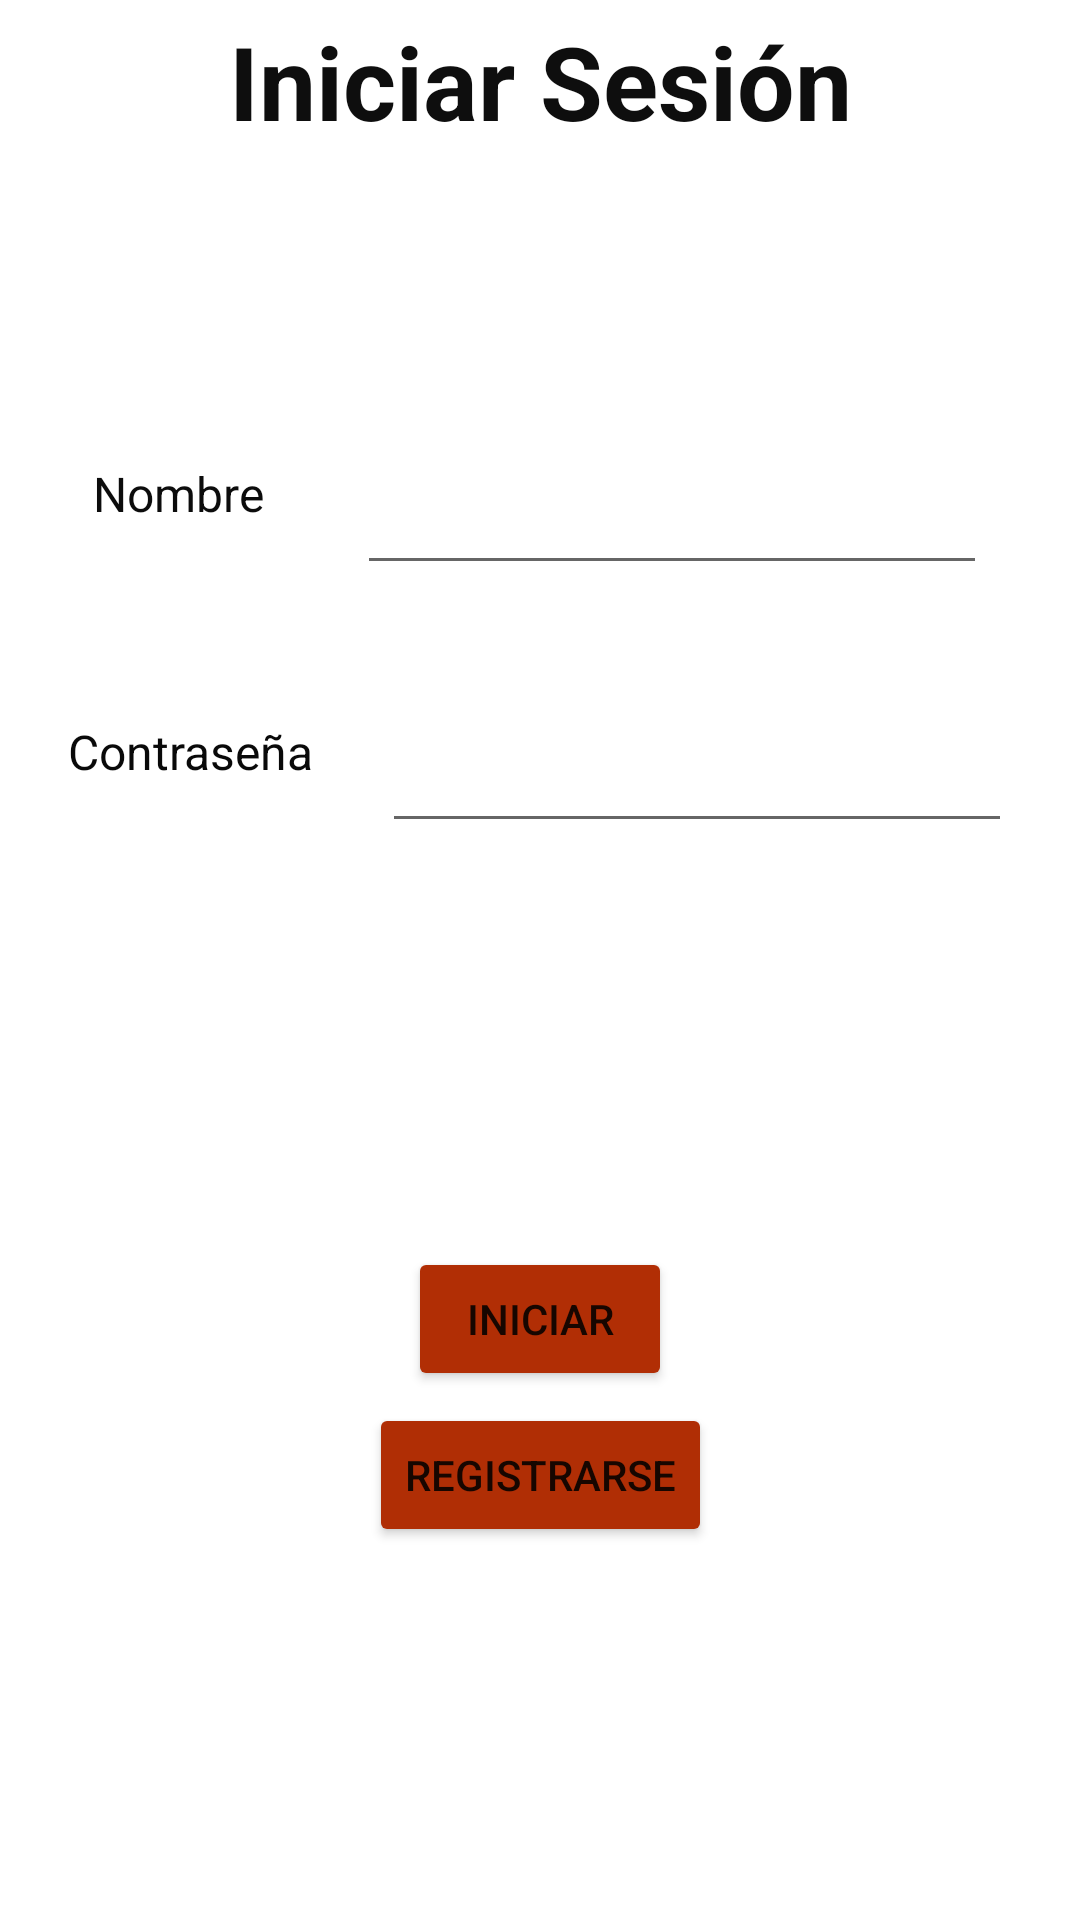

Here is an Android app screen rendered from its layout file. Give the layout XML and the strings, colors and styles it references.
<!-- AndroidManifest.xml: application theme Theme.FidoFriend -->
<!-- res/layout/activity_login.xml -->
<?xml version="1.0" encoding="utf-8"?>
<androidx.constraintlayout.widget.ConstraintLayout xmlns:android="http://schemas.android.com/apk/res/android"
    xmlns:app="http://schemas.android.com/apk/res-auto"
    xmlns:tools="http://schemas.android.com/tools"
    android:layout_width="match_parent"
    android:layout_height="match_parent"
    android:background="#FFFF"
    tools:context=".ui.LoginActivity">

    <TextView
        android:id="@+id/tVInfo"
        android:layout_width="wrap_content"
        android:layout_height="wrap_content"
        android:layout_marginBottom="100dp"
        android:text="Iniciar Sesión"
        android:textColor="#0E0E0E"
        android:textSize="34sp"
        android:textStyle="bold"
        app:layout_constraintBottom_toTopOf="@+id/tVNombre"
        app:layout_constraintEnd_toEndOf="parent"
        app:layout_constraintStart_toStartOf="parent"
        app:layout_constraintTop_toTopOf="parent" />

    <EditText
        android:id="@+id/eTextNombre"
        android:layout_width="wrap_content"
        android:layout_height="wrap_content"
        android:ems="10"
        android:inputType="textPersonName"
        android:textColor="#070707"
        app:layout_constraintEnd_toEndOf="parent"
        app:layout_constraintStart_toEndOf="@+id/tVNombre"
        app:layout_constraintTop_toTopOf="@+id/tVNombre" />

    <TextView
        android:id="@+id/tVNombre"
        android:layout_width="wrap_content"
        android:layout_height="wrap_content"
        android:text="Nombre"
        android:textColor="#0C0C0C"
        android:textSize="16sp"
        app:layout_constraintBottom_toTopOf="@+id/tVContrasenya"
        app:layout_constraintEnd_toStartOf="@+id/eTextNombre"
        app:layout_constraintStart_toStartOf="parent"
        app:layout_constraintTop_toBottomOf="@+id/tVInfo" />

    <TextView
        android:id="@+id/tVContrasenya"
        android:layout_width="wrap_content"
        android:layout_height="wrap_content"
        android:layout_marginTop="60dp"
        android:text="Contraseña"
        android:textColor="#090909"
        android:textSize="16sp"
        app:layout_constraintBottom_toTopOf="@+id/btnAcceder"
        app:layout_constraintEnd_toStartOf="@+id/eTextContrasenya"
        app:layout_constraintStart_toStartOf="parent"
        app:layout_constraintTop_toBottomOf="@+id/tVNombre" />

    <EditText
        android:id="@+id/eTextContrasenya"
        android:layout_width="wrap_content"
        android:layout_height="wrap_content"
        android:ems="10"
        android:inputType="textPassword"
        android:textColor="#070707"
        app:layout_constraintEnd_toEndOf="parent"
        app:layout_constraintStart_toEndOf="@+id/tVContrasenya"
        app:layout_constraintTop_toTopOf="@+id/tVContrasenya" />

    <Button
        android:id="@+id/btnAcceder"
        android:layout_width="wrap_content"
        android:layout_height="wrap_content"
        android:layout_marginTop="150dp"
        android:backgroundTint="#B12E05"
        android:text="Iniciar"
        app:layout_constraintBottom_toTopOf="@+id/btnRegistrarse"
        app:layout_constraintEnd_toEndOf="parent"
        app:layout_constraintStart_toStartOf="parent"
        app:layout_constraintTop_toBottomOf="@id/tVContrasenya" />

    <Button
        android:id="@+id/btnRegistrarse"
        android:layout_width="wrap_content"
        android:layout_height="wrap_content"
        android:layout_marginBottom="120dp"
        android:backgroundTint="#B02E05"
        android:text="Registrarse"
        app:layout_constraintBottom_toBottomOf="parent"
        app:layout_constraintEnd_toEndOf="parent"
        app:layout_constraintStart_toStartOf="parent"
        app:layout_constraintTop_toBottomOf="@+id/btnAcceder" />

</androidx.constraintlayout.widget.ConstraintLayout>
<!-- resources referenced by this layout -->
<resources>
  <style name="Theme.FidoFriend" parent="Theme.MaterialComponents.DayNight.DarkActionBar">
          
          <item name="colorPrimary">@color/purple_500</item>
          <item name="colorPrimaryVariant">@color/purple_700</item>
          <item name="colorOnPrimary">@color/white</item>
          
          <item name="colorSecondary">@color/teal_200</item>
          <item name="colorSecondaryVariant">@color/teal_700</item>
          <item name="colorOnSecondary">@color/black</item>
          
          <item name="android:statusBarColor">?attr/colorPrimaryVariant</item>
          
      </style>
  <!-- not gathered from this repository: default colours our renderer supplied (Android Studio template values) -->
  <color name="purple_500">#FF6200EE</color>
  <color name="purple_700">#FF3700B3</color>
  <color name="teal_200">#FF03DAC5</color>
  <color name="teal_700">#FF018786</color>
  <color name="black">#FF000000</color>
  <color name="white">#FFFFFFFF</color>
</resources>
